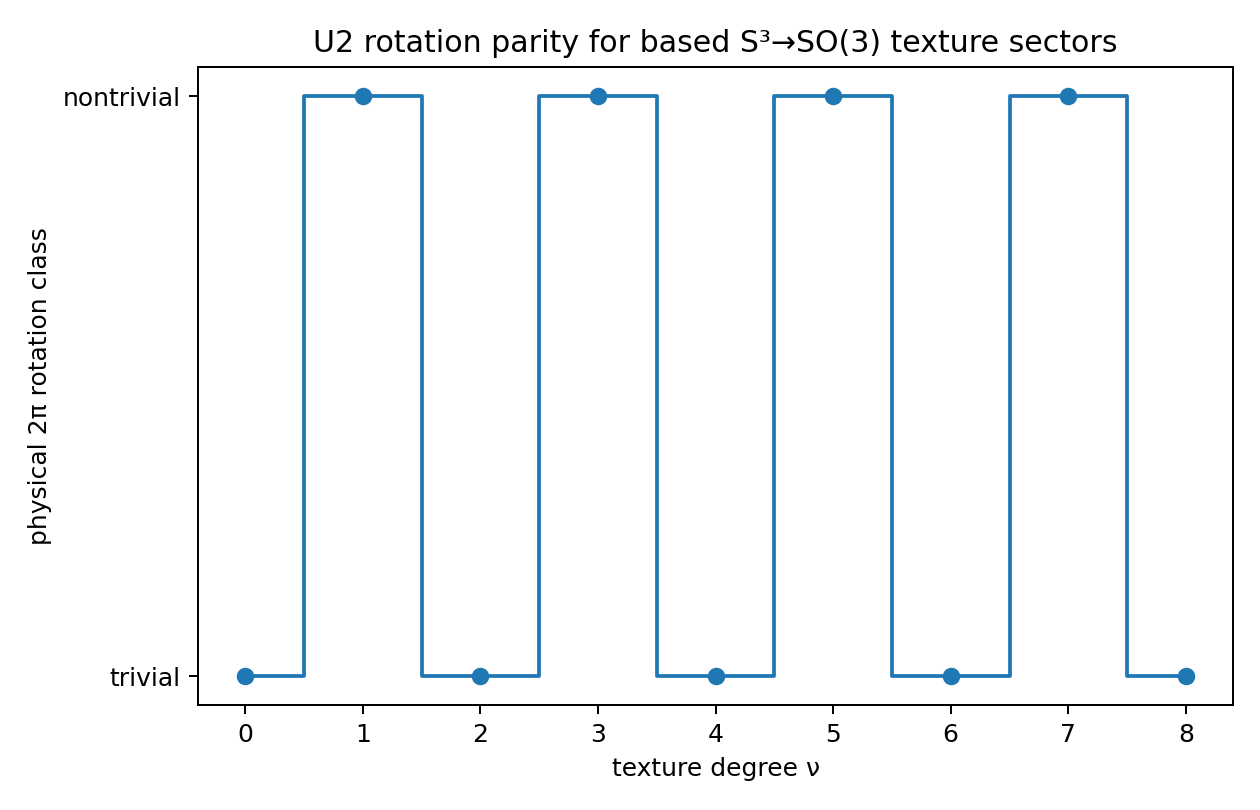

The table this chart was drawn from, first rows:
texture_degree_nu, 2pi_spatial_rotation_Z2_class, 4pi_spatial_rotation_Z2_class, spinorial_FR_sector_available_if_nontriv…
0, 0, 0, False
1, 1, 0, True
2, 0, 0, False
3, 1, 0, True
4, 0, 0, False
5, 1, 0, True
6, 0, 0, False
7, 1, 0, True
8, 0, 0, False
